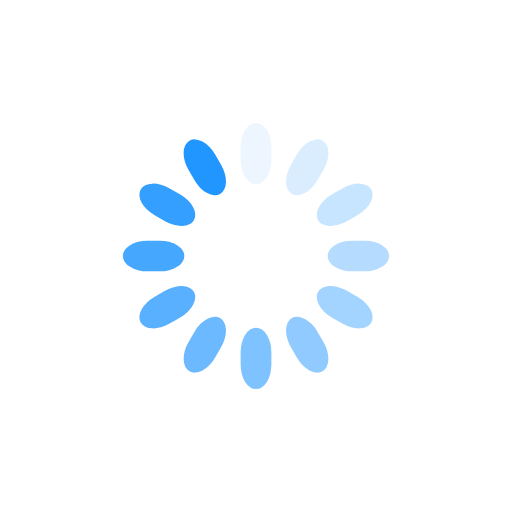
t = 0.00 s
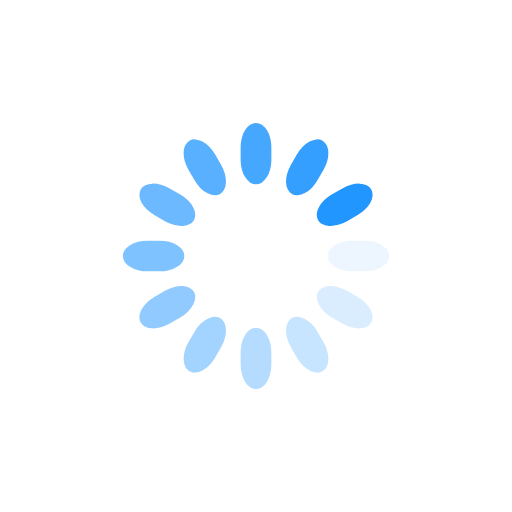
t = 0.25 s
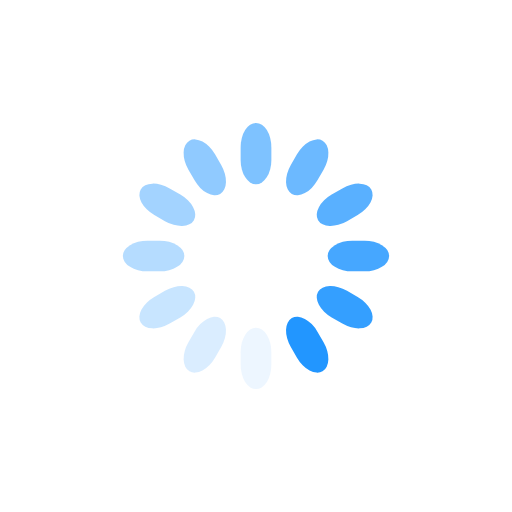
t = 0.50 s
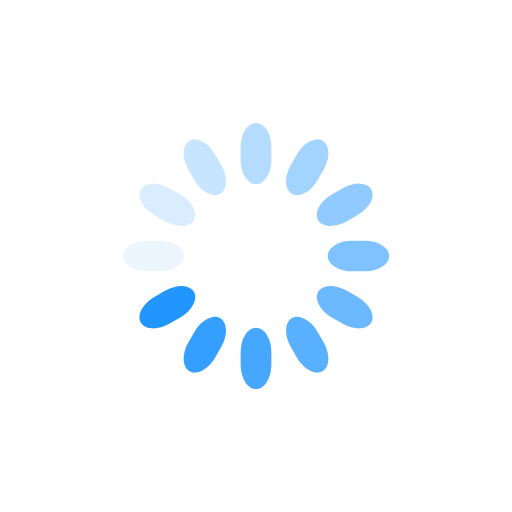
t = 0.75 s

The animated SVG that drew these frames (rendered in a browser with its animation timeline set to each time). Animation: 12 SMIL elements (animate=12); one cycle of 1.00 s, repeats indefinitely.

<svg class="lds-spinner" width="32px"  height="32px"  xmlns="http://www.w3.org/2000/svg" xmlns:xlink="http://www.w3.org/1999/xlink" viewBox="0 0 100 100" preserveAspectRatio="xMidYMid" style="background: none;"><g transform="rotate(0 50 50)">
  <rect x="47" y="24" rx="9.4" ry="4.8" width="6" height="12" fill="#2296ff">
    <animate attributeName="opacity" values="1;0" keyTimes="0;1" dur="1s" begin="-0.9166666666666666s" repeatCount="indefinite"></animate>
  </rect>
</g><g transform="rotate(30 50 50)">
  <rect x="47" y="24" rx="9.4" ry="4.8" width="6" height="12" fill="#2296ff">
    <animate attributeName="opacity" values="1;0" keyTimes="0;1" dur="1s" begin="-0.8333333333333334s" repeatCount="indefinite"></animate>
  </rect>
</g><g transform="rotate(60 50 50)">
  <rect x="47" y="24" rx="9.4" ry="4.8" width="6" height="12" fill="#2296ff">
    <animate attributeName="opacity" values="1;0" keyTimes="0;1" dur="1s" begin="-0.75s" repeatCount="indefinite"></animate>
  </rect>
</g><g transform="rotate(90 50 50)">
  <rect x="47" y="24" rx="9.4" ry="4.8" width="6" height="12" fill="#2296ff">
    <animate attributeName="opacity" values="1;0" keyTimes="0;1" dur="1s" begin="-0.6666666666666666s" repeatCount="indefinite"></animate>
  </rect>
</g><g transform="rotate(120 50 50)">
  <rect x="47" y="24" rx="9.4" ry="4.8" width="6" height="12" fill="#2296ff">
    <animate attributeName="opacity" values="1;0" keyTimes="0;1" dur="1s" begin="-0.5833333333333334s" repeatCount="indefinite"></animate>
  </rect>
</g><g transform="rotate(150 50 50)">
  <rect x="47" y="24" rx="9.4" ry="4.8" width="6" height="12" fill="#2296ff">
    <animate attributeName="opacity" values="1;0" keyTimes="0;1" dur="1s" begin="-0.5s" repeatCount="indefinite"></animate>
  </rect>
</g><g transform="rotate(180 50 50)">
  <rect x="47" y="24" rx="9.4" ry="4.8" width="6" height="12" fill="#2296ff">
    <animate attributeName="opacity" values="1;0" keyTimes="0;1" dur="1s" begin="-0.4166666666666667s" repeatCount="indefinite"></animate>
  </rect>
</g><g transform="rotate(210 50 50)">
  <rect x="47" y="24" rx="9.4" ry="4.8" width="6" height="12" fill="#2296ff">
    <animate attributeName="opacity" values="1;0" keyTimes="0;1" dur="1s" begin="-0.3333333333333333s" repeatCount="indefinite"></animate>
  </rect>
</g><g transform="rotate(240 50 50)">
  <rect x="47" y="24" rx="9.4" ry="4.8" width="6" height="12" fill="#2296ff">
    <animate attributeName="opacity" values="1;0" keyTimes="0;1" dur="1s" begin="-0.25s" repeatCount="indefinite"></animate>
  </rect>
</g><g transform="rotate(270 50 50)">
  <rect x="47" y="24" rx="9.4" ry="4.8" width="6" height="12" fill="#2296ff">
    <animate attributeName="opacity" values="1;0" keyTimes="0;1" dur="1s" begin="-0.16666666666666666s" repeatCount="indefinite"></animate>
  </rect>
</g><g transform="rotate(300 50 50)">
  <rect x="47" y="24" rx="9.4" ry="4.8" width="6" height="12" fill="#2296ff">
    <animate attributeName="opacity" values="1;0" keyTimes="0;1" dur="1s" begin="-0.08333333333333333s" repeatCount="indefinite"></animate>
  </rect>
</g><g transform="rotate(330 50 50)">
  <rect x="47" y="24" rx="9.4" ry="4.8" width="6" height="12" fill="#2296ff">
    <animate attributeName="opacity" values="1;0" keyTimes="0;1" dur="1s" begin="0s" repeatCount="indefinite"></animate>
  </rect>
</g></svg>
